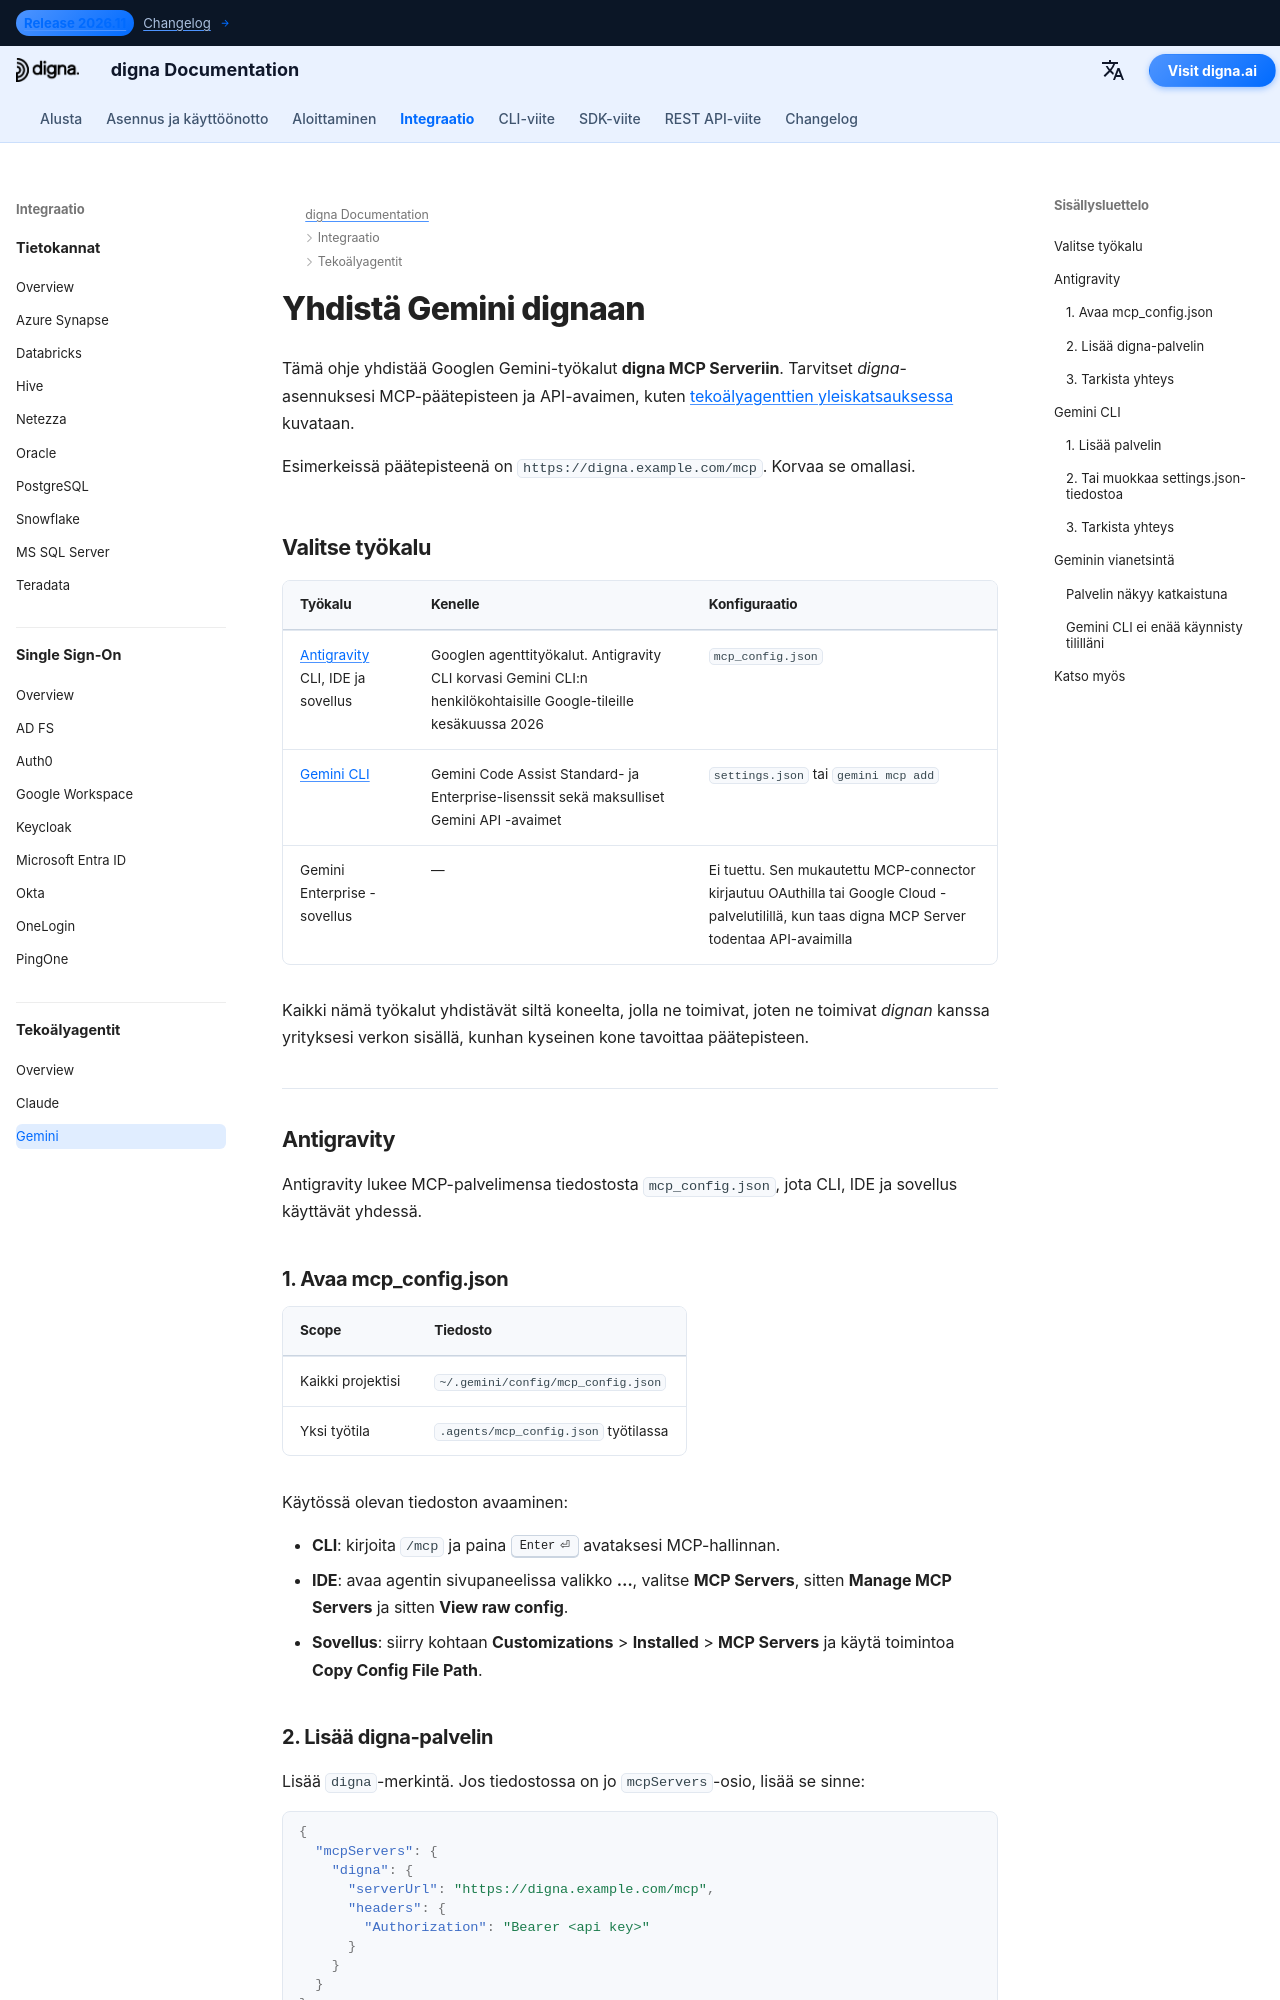

repository: dignaai/digna-docs · page: fi/ai_agents/gemini_mcp_guide/index.html · generator: mkdocs

---
title: Gemini – yhdistä Antigravity ja Gemini CLI dignaan MCP:n kautta | digna-dokumentaatio
description: Yhdistä Googlen Gemini-työkalut dignaan digna MCP Serverin kautta — Antigravity CLI, IDE ja sovellus mcp_config.json-tiedostolla sekä Gemini CLI settings.json-tiedostolla tai komennolla gemini mcp add, API-avain Authorization-otsakkeessa.
image: /assets/logo_square.png
keywords: Gemini MCP, Antigravity MCP, Antigravity CLI, agy, Gemini CLI MCP, mcp_config.json, digna MCP server, Authorization Bearer, digna API-avain
---

# Yhdistä Gemini dignaan

Tämä ohje yhdistää Googlen Gemini-työkalut **digna MCP Serveriin**. Tarvitset *digna*-asennuksesi
MCP-päätepisteen ja API-avaimen, kuten [tekoälyagenttien yleiskatsauksessa](overview.md) kuvataan.

Esimerkeissä päätepisteenä on `https://digna.example.com/mcp`. Korvaa se omallasi.

## Valitse työkalu {: #choose-your-tool }

| Työkalu | Kenelle | Konfiguraatio |
|---|---|---|
| [Antigravity](#antigravity) CLI, IDE ja sovellus | Googlen agenttityökalut. Antigravity CLI korvasi Gemini CLI:n henkilökohtaisille Google-tileille kesäkuussa 2026 | `mcp_config.json` |
| [Gemini CLI](#gemini-cli) | Gemini Code Assist Standard- ja Enterprise-lisenssit sekä maksulliset Gemini API -avaimet | `settings.json` tai `gemini mcp add` |
| Gemini Enterprise -sovellus | — | Ei tuettu. Sen mukautettu MCP-connector kirjautuu OAuthilla tai Google Cloud -palvelutilillä, kun taas digna MCP Server todentaa API-avaimilla |

Kaikki nämä työkalut yhdistävät siltä koneelta, jolla ne toimivat, joten ne toimivat *dignan*
kanssa yrityksesi verkon sisällä, kunhan kyseinen kone tavoittaa päätepisteen.

---

## Antigravity {: #antigravity }

Antigravity lukee MCP-palvelimensa tiedostosta `mcp_config.json`, jota CLI, IDE ja sovellus käyttävät
yhdessä.

### 1. Avaa mcp_config.json {: #1-open-mcp-config-json }

| Scope | Tiedosto |
|---|---|
| Kaikki projektisi | `~/.gemini/config/mcp_config.json` |
| Yksi työtila | `.agents/mcp_config.json` työtilassa |

Käytössä olevan tiedoston avaaminen:

- **CLI**: kirjoita `/mcp` ja paina ++enter++ avataksesi MCP-hallinnan.
- **IDE**: avaa agentin sivupaneelissa valikko **…**, valitse **MCP Servers**, sitten
  **Manage MCP Servers** ja sitten **View raw config**.
- **Sovellus**: siirry kohtaan **Customizations** > **Installed** > **MCP Servers** ja käytä
  toimintoa **Copy Config File Path**.
